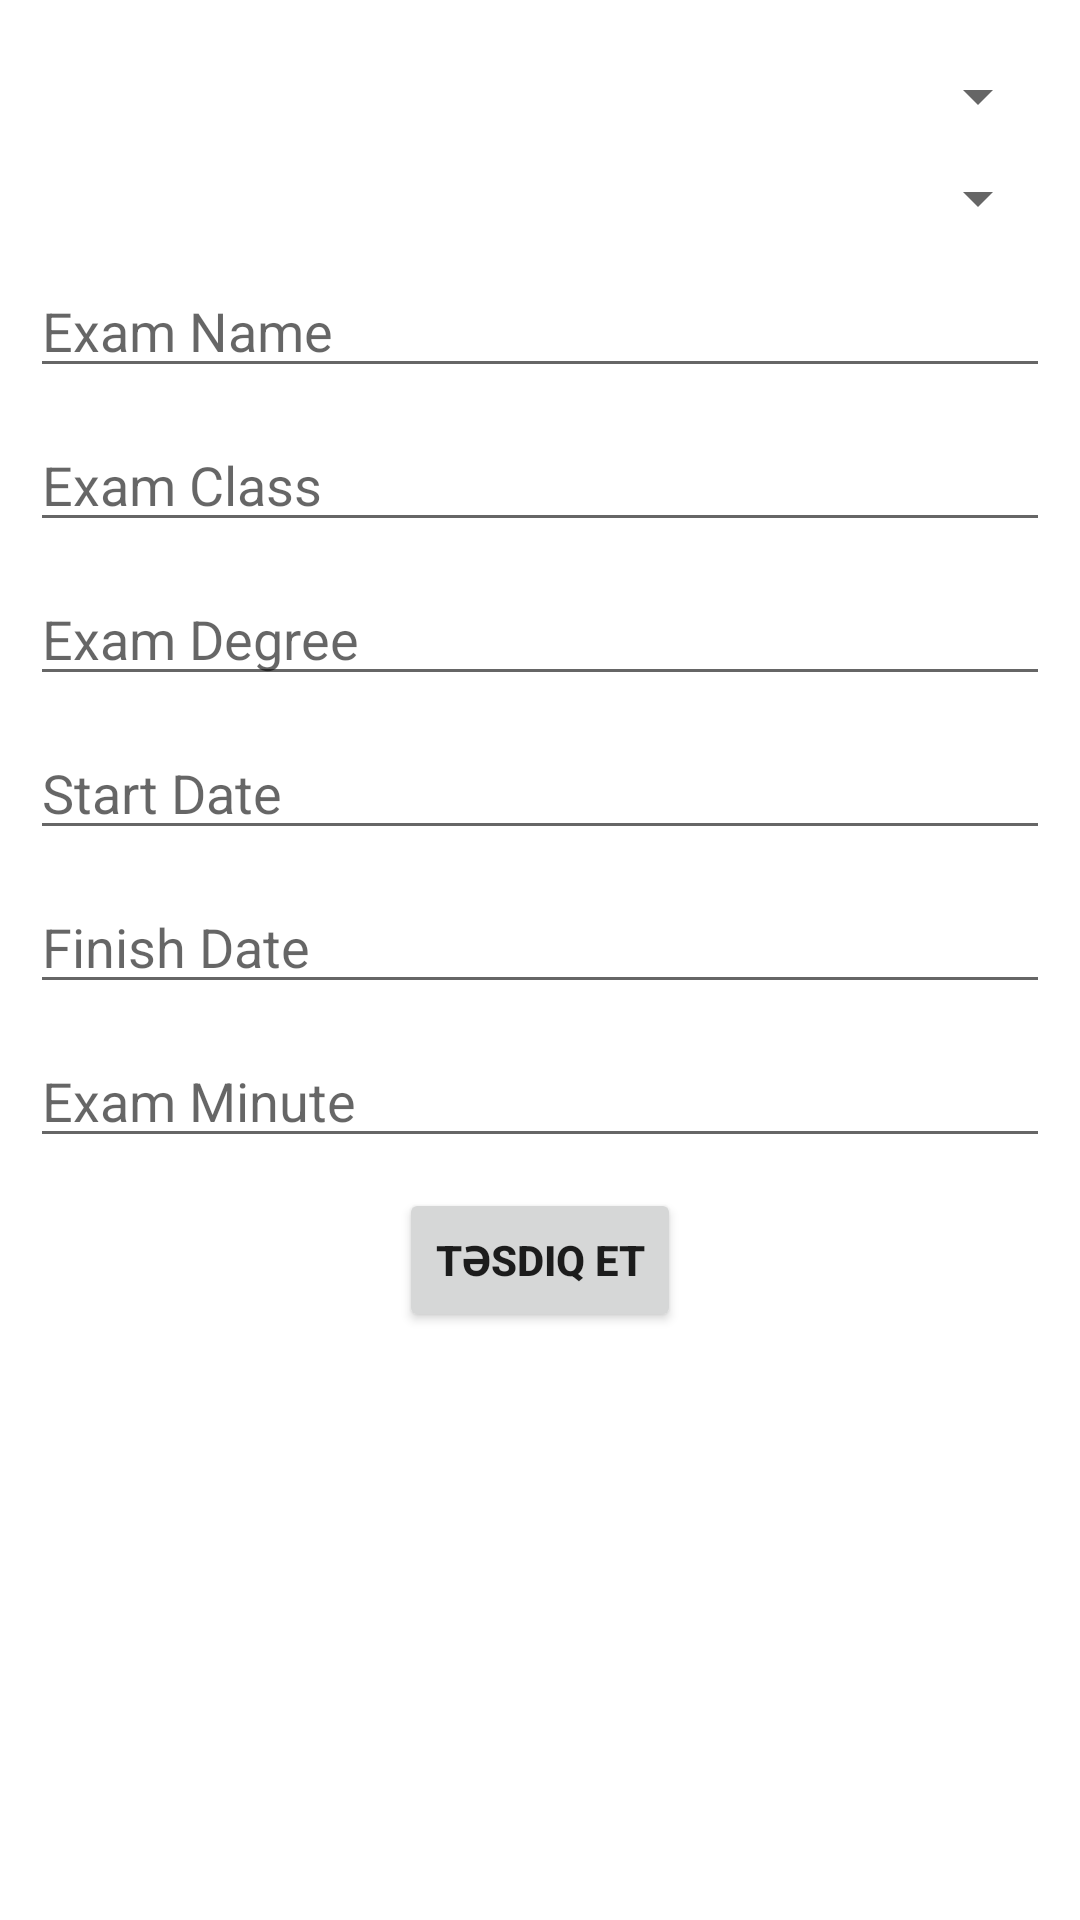

Write the Android layout XML for this screen, with the resource values it uses.
<!-- AndroidManifest.xml: application theme Theme.TestYourself -->
<!-- res/layout/fragment_new_exam.xml -->
<?xml version="1.0" encoding="utf-8"?>
<androidx.constraintlayout.widget.ConstraintLayout xmlns:android="http://schemas.android.com/apk/res/android"
    xmlns:tools="http://schemas.android.com/tools"
    xmlns:app="http://schemas.android.com/apk/res-auto"
    android:orientation="vertical"
    android:layout_width="match_parent"
    android:layout_height="match_parent"
    android:padding="10dp"
    tools:context=".presentation.ui.fragments.teacher_fragments.NewExamFragment">

    <Spinner
        android:id="@+id/selectLesson"
        android:layout_marginTop="10dp"
        android:layout_width="match_parent"
        android:layout_height="wrap_content"
        app:layout_constraintTop_toTopOf="parent"
        app:layout_constraintStart_toStartOf="parent"
        app:layout_constraintEnd_toEndOf="parent"
        />

    <Spinner
        android:id="@+id/selectGroup"
        android:layout_width="match_parent"
        android:layout_height="wrap_content"
        android:layout_marginTop="10dp"
        app:layout_constraintStart_toStartOf="parent"
        app:layout_constraintEnd_toEndOf="parent"
        app:layout_constraintTop_toBottomOf="@id/selectLesson"
        />

    <EditText
        android:id="@+id/examNameEditText"
        android:layout_width="match_parent"
        android:layout_height="wrap_content"
        android:layout_marginTop="10dp"
        android:hint="Exam Name"
        android:textSize="18sp"
        app:layout_constraintStart_toStartOf="parent"
        app:layout_constraintEnd_toEndOf="parent"
        app:layout_constraintTop_toBottomOf="@id/selectGroup"
        />

    <EditText
        android:id="@+id/examClassEditText"
        android:layout_width="match_parent"
        android:layout_height="wrap_content"
        android:layout_marginTop="10dp"
        android:hint="Exam Class"
        android:textSize="18sp"
        app:layout_constraintStart_toStartOf="parent"
        app:layout_constraintEnd_toEndOf="parent"
        app:layout_constraintTop_toBottomOf="@id/examNameEditText"
        />

    <EditText
        android:id="@+id/examDegreeEditText"
        android:layout_width="match_parent"
        android:layout_height="wrap_content"
        android:layout_marginTop="10dp"
        android:hint="Exam Degree"
        android:textSize="18sp"
        app:layout_constraintStart_toStartOf="parent"
        app:layout_constraintEnd_toEndOf="parent"
        app:layout_constraintTop_toBottomOf="@id/examClassEditText"
        />

    <EditText
        android:id="@+id/startDateEditText"
        android:layout_width="match_parent"
        android:layout_height="wrap_content"
        android:layout_marginTop="10dp"
        android:inputType="datetime"
        android:hint="Start Date"
        android:textSize="18sp"
        app:layout_constraintStart_toStartOf="parent"
        app:layout_constraintEnd_toEndOf="parent"
        app:layout_constraintTop_toBottomOf="@id/examDegreeEditText"
        />

    <EditText
        android:id="@+id/finishDate"
        android:layout_width="match_parent"
        android:layout_height="wrap_content"
        android:layout_marginTop="10dp"
        android:inputType="datetime"
        android:hint="Finish Date"
        android:textSize="18sp"
        app:layout_constraintStart_toStartOf="parent"
        app:layout_constraintEnd_toEndOf="parent"
        app:layout_constraintTop_toBottomOf="@id/startDateEditText"
        />


    <EditText
        android:id="@+id/examMinute"
        android:layout_width="match_parent"
        android:layout_height="wrap_content"
        android:layout_marginTop="10dp"
        android:inputType="number"
        android:hint="Exam Minute"
        android:textSize="18sp"
        app:layout_constraintStart_toStartOf="parent"
        app:layout_constraintEnd_toEndOf="parent"
        app:layout_constraintTop_toBottomOf="@id/finishDate"
        />

    <Button
        android:id="@+id/newExamConfirm"
        android:layout_width="wrap_content"
        android:layout_height="wrap_content"
        android:layout_marginTop="10dp"
        android:textSize="14sp"
        android:text="Təsdiq et"
        android:textStyle="bold"
        app:layout_constraintStart_toStartOf="parent"
        app:layout_constraintEnd_toEndOf="parent"
        app:layout_constraintTop_toBottomOf="@id/examMinute"
        />

</androidx.constraintlayout.widget.ConstraintLayout>
<!-- resources referenced by this layout -->
<resources>
  <style name="Theme.TestYourself" parent="Theme.MaterialComponents.DayNight.NoActionBar">
          
          <item name="colorPrimary">@color/purple_500</item>
          <item name="colorPrimaryVariant">@color/purple_700</item>
          <item name="colorOnPrimary">@color/white</item>
          
          <item name="colorSecondary">@color/teal_200</item>
          <item name="colorSecondaryVariant">@color/teal_700</item>
          <item name="colorOnSecondary">@color/black</item>
          
          <item name="android:statusBarColor" tools:targetApi="l">?attr/colorPrimaryVariant</item>
          
      </style>
  <!-- not gathered from this repository: default colours our renderer supplied (Android Studio template values) -->
  <color name="purple_500">#FF6200EE</color>
  <color name="purple_700">#FF3700B3</color>
  <color name="teal_200">#FF03DAC5</color>
  <color name="teal_700">#FF018786</color>
  <color name="black">#FF000000</color>
  <color name="white">#FFFFFFFF</color>
</resources>
